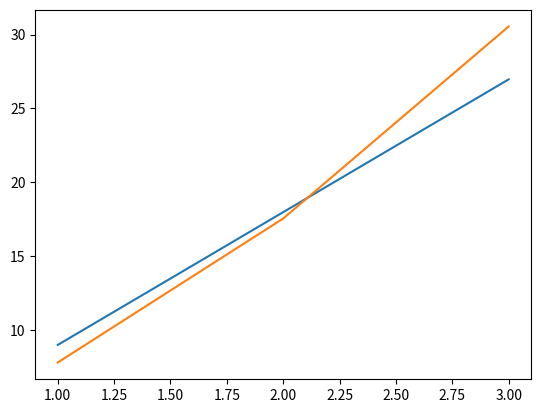

Write Python code to recreate this figure.
# Aufgabe der Funktion ist die Berechnung der Kosten von zwei Internet-Tarifen

# Input der Funktion flatrate ist die Anzahl der Monate
# Output der Funktion flatrate sind aufgelaufenen Kosten in EUR

# Funktion mit Datentyp
def flatrate(monate: int) -> float:
    kosten = monate * 8.99
    return kosten

# Input der Funktion volumentarif ist die Liste mit dem Verbrauch
# Output der Funktion volumentarif sind die aufgelaufenen Kosten in EUR

# Funktion mit Datentyp
def volumentarif(verbrauch: list[float]) -> float:
    kosten = 0
    for x in verbrauch:
        kosten += x * 6.5
    return kosten

# Input und Output initialisieren
monate_liste = [1, 2, 3]
verbrauch_liste = [1.2, 1.5, 2]
kosten1 = []
kosten2 = []

# Output erstellen
for i in range(len(monate_liste)):
    # Input der Funktion flatrate ist eine Zahl
    kosten1.append(flatrate(monate_liste[i]))
    # Input der Funktion volumentarif ist eine Liste 
    kosten2.append(volumentarif(verbrauch_liste[0:i+1]))

# Ergebnisse drucken
print("Flatrate \t Volumentarif") 
for i in range(len(monate_liste)):
    print(kosten1[i], "\t\t", kosten2[i])

# Bibliothek importieren
import matplotlib.pyplot as plt

# Ergebnisse plotten
plt.plot(monate_liste, kosten1)
plt.plot(monate_liste, kosten2)
plt.show()
